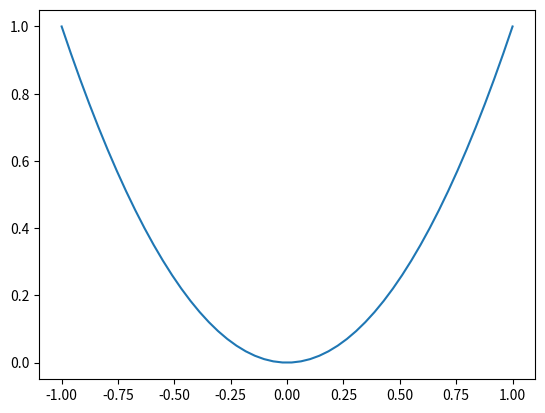
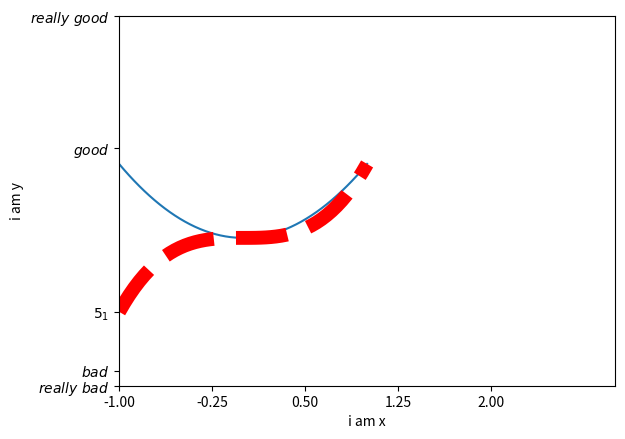

Here is the Python script that generated these plots, in order:
import matplotlib.pyplot as plt
import numpy as np


x=np.linspace(-1,1,50)
y1=x*x

y2=x**3





plt.figure()
plt.plot(x,y1)



plt.figure()
plt.plot(x,y1)
plt.plot(x,y2,c='red',ls='--',lw=10)
plt.xlim(-1,2)
plt.xlim(0,3)
plt.xlabel('i am x')
plt.ylabel('i am y')

new_ticks=np.linspace(-1,2,5)


print(new_ticks)

plt.xticks(new_ticks)
# 这里告诉我们matplotlib是支持latex的
plt.yticks([-2,-1.8,-1,1.22,3,

            ],
           [r'$really\ bad$',r'$bad$',r'$5_1$',r'$good$',r'$really\ good$'
            ])



plt.show()
